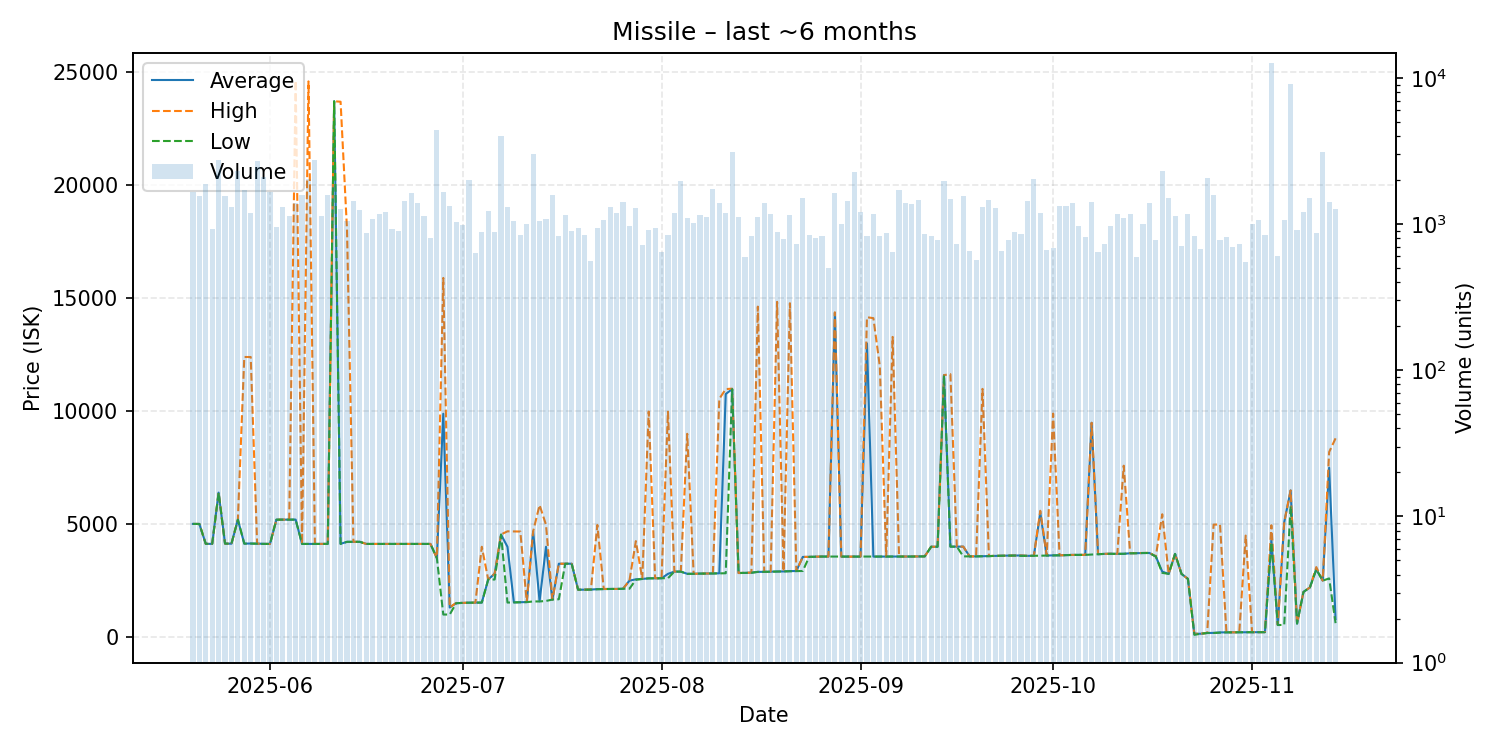

The table this chart was drawn from, first rows:
date, average, highest, lowest, order_count, volume
2025-05-20, 5012, 5012, 5012, 227, 1650
2025-05-21, 5010, 5010, 5010, 234, 1554
2025-05-22, 4130, 4130, 4130, 242, 1879
2025-05-23, 4129, 4129, 4129, 260, 919
2025-05-24, 6398, 6399, 6397, 282, 2755
2025-05-25, 4140, 4140, 4140, 284, 1557
2025-05-26, 4136, 4136, 4136, 285, 1304
2025-05-27, 5200, 5200, 5200, 240, 2291
2025-05-28, 4140, 12400, 4138, 276, 1721
2025-05-29, 4144, 12400, 4142, 269, 1182
2025-05-30, 4137, 4137, 4137, 325, 2707
2025-05-31, 4126, 4126, 4126, 330, 2106
2025-06-01, 4126, 4126, 4126, 364, 1666
2025-06-02, 5200, 5200, 5200, 283, 948
2025-06-03, 5200, 5200, 5200, 297, 1299
2025-06-04, 5202, 5202, 5200, 254, 1138
2025-06-05, 5203, 24630, 5202, 298, 1389
2025-06-06, 4126, 4126, 4126, 278, 1590
2025-06-07, 4127, 24600, 4126, 297, 2026
2025-06-08, 4128, 4128, 4127, 310, 2754
2025-06-09, 4127, 4127, 4127, 248, 1129
2025-06-10, 4127, 4127, 4127, 262, 1576
2025-06-11, 23720, 23720, 23720, 218, 1850
2025-06-12, 4130, 23700, 4127, 261, 1276
2025-06-13, 4219, 18050, 4219, 225, 1056
2025-06-14, 4219, 4219, 4219, 304, 1444
2025-06-15, 4219, 4219, 4219, 254, 1239
2025-06-16, 4126, 4126, 4126, 232, 869
2025-06-17, 4126, 4126, 4126, 363, 1087
2025-06-18, 4127, 4128, 4127, 230, 1174
2025-06-19, 4127, 4127, 4126, 275, 1203
2025-06-20, 4128, 4128, 4128, 266, 928
2025-06-21, 4126, 4126, 4126, 232, 891
2025-06-22, 4126, 4126, 4126, 261, 1431
2025-06-23, 4128, 4128, 4128, 273, 1619
2025-06-24, 4130, 4130, 4130, 261, 1399
2025-06-25, 4126, 4126, 4126, 218, 1129
2025-06-26, 4126, 4126, 4126, 243, 804
2025-06-27, 3501, 3501, 3501, 236, 4393
2025-06-28, 9891, 15900, 1001, 255, 1670
2025-06-29, 1312, 1318, 1001, 265, 1338
2025-06-30, 1505, 1513, 1500, 188, 1030
2025-07-01, 1517, 1518, 1516, 210, 985
2025-07-02, 1525, 1525, 1525, 244, 2014
2025-07-03, 1527, 1527, 1526, 222, 631
2025-07-04, 1532, 4000, 1530, 192, 888
2025-07-05, 2550, 2550, 2550, 273, 1233
2025-07-06, 2810, 2810, 2551, 248, 888
2025-07-07, 4539, 4547, 4538, 243, 4012
2025-07-08, 3999, 4684, 1531, 212, 1311
2025-07-09, 1538, 4678, 1536, 207, 1046
2025-07-10, 1546, 4674, 1540, 233, 840
2025-07-11, 1553, 1570, 1550, 243, 1005
2025-07-12, 4682, 4685, 1580, 247, 3008
2025-07-13, 1587, 5846, 1580, 243, 1042
2025-07-14, 4000, 4974, 1602, 200, 1082
2025-07-15, 1663, 1663, 1663, 230, 1574
2025-07-16, 3250, 3250, 1678, 205, 835
2025-07-17, 3250, 3250, 3250, 233, 1161
2025-07-18, 3250, 3250, 3250, 218, 903
... 119 more rows
